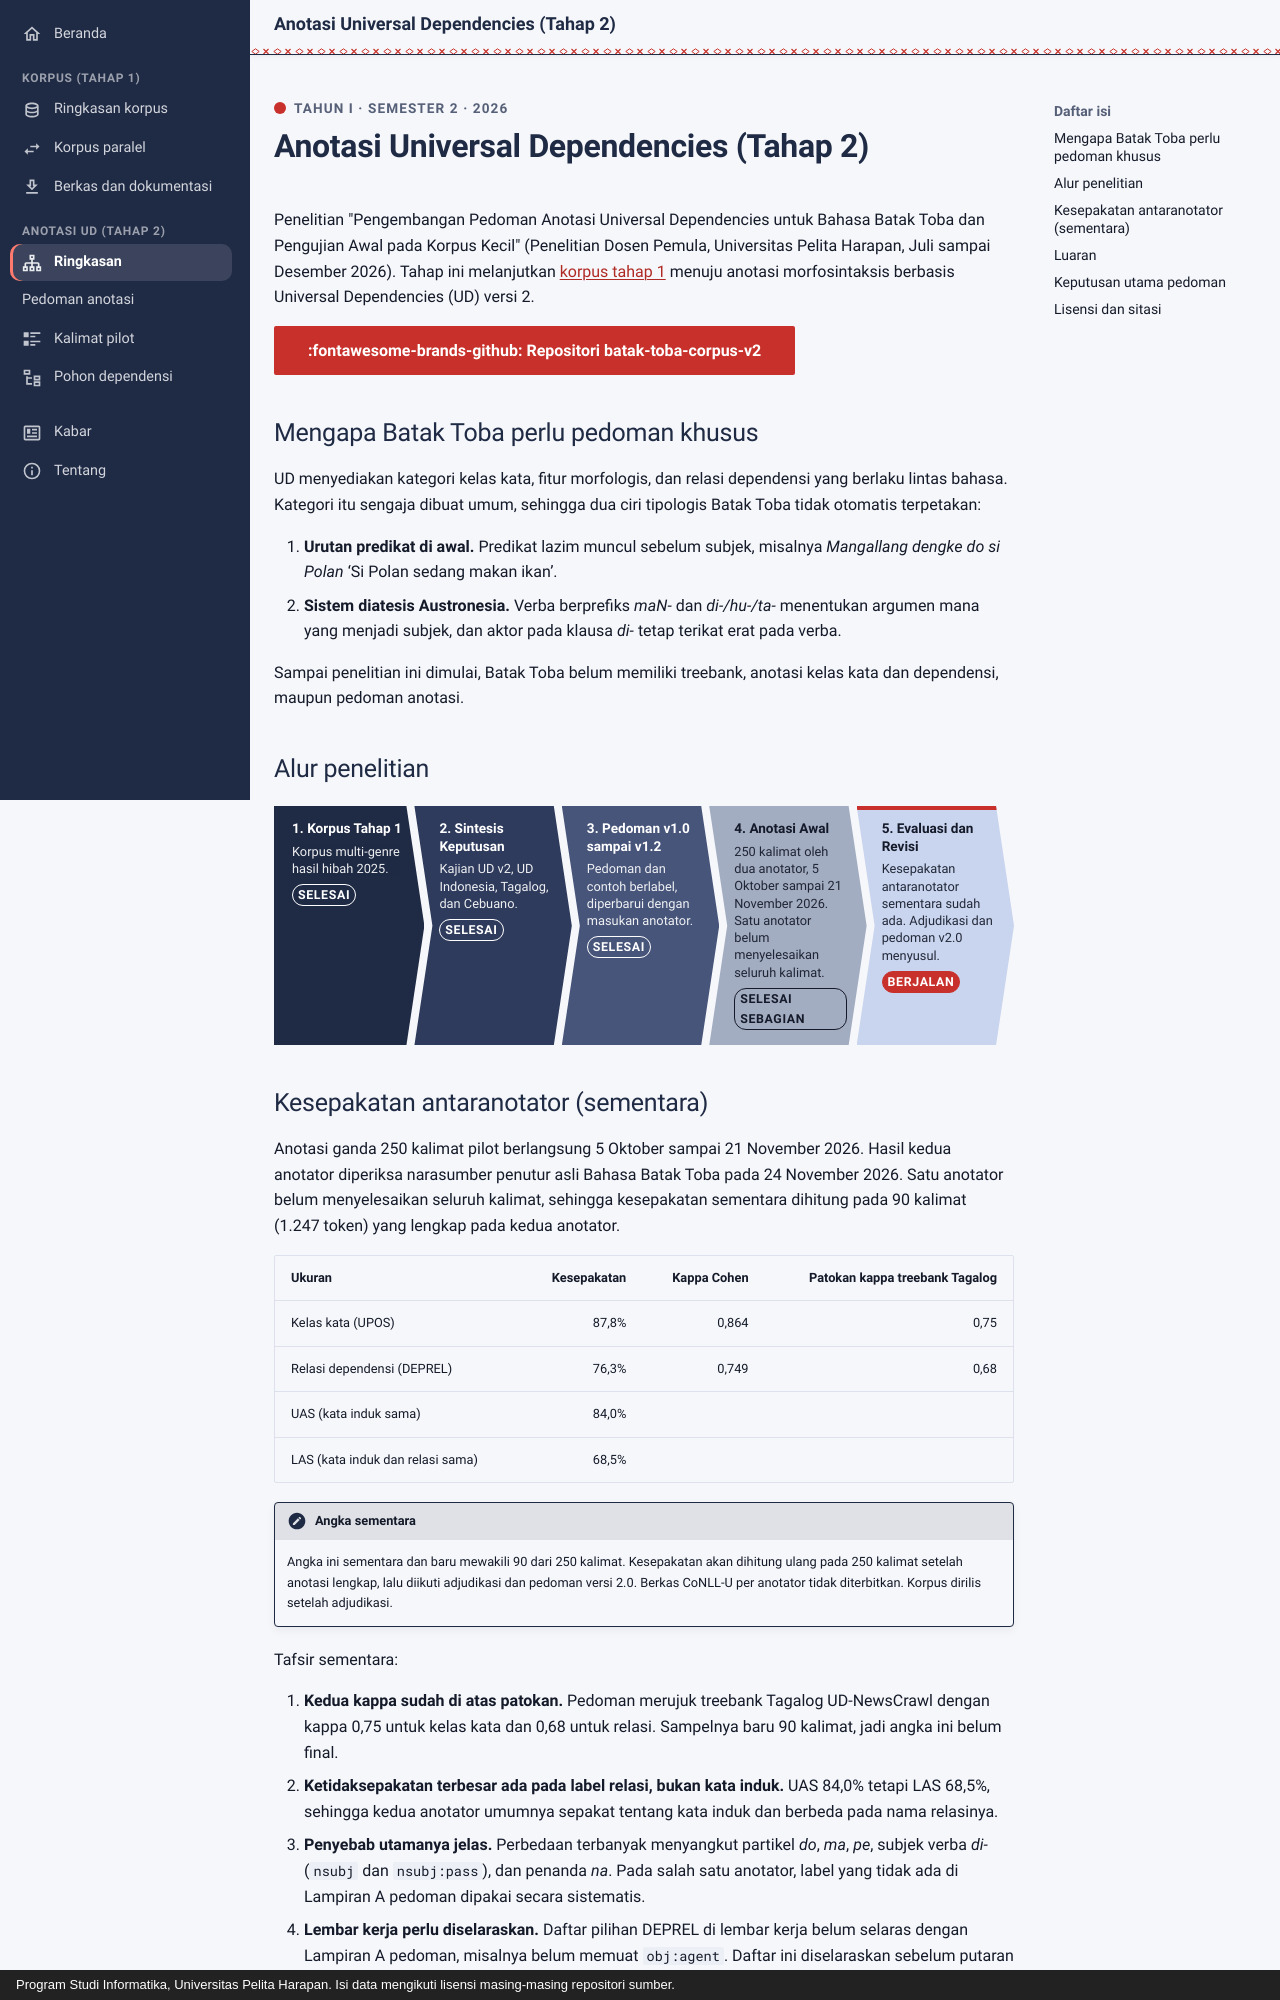

repository: FeliksMakarios/nlptoba.org · page: anotasi-ud/index.html · generator: mkdocs · copyright: Program Studi Informatika, Universitas Pelita Harapan. Isi data mengikuti lisensi masing-masing repositori sumber.

---
icon: material/sitemap-outline
dataset: ud
description: "Tahap 2 proyek NLP Batak Toba: pedoman anotasi Universal Dependencies, 250 kalimat pilot, dan keputusan utama untuk predikat awal serta diatesis Austronesia."
title: Anotasi Universal Dependencies (Tahap 2)
---

<p class="nt-kicker">Tahun I · Semester 2 · 2026</p>

# Anotasi Universal Dependencies (Tahap 2)

Penelitian "Pengembangan Pedoman Anotasi Universal Dependencies untuk Bahasa Batak Toba dan Pengujian Awal pada Korpus Kecil" (Penelitian Dosen Pemula, Universitas Pelita Harapan, Juli sampai Desember 2026). Tahap ini melanjutkan [korpus tahap 1](../korpus/index.md) menuju anotasi morfosintaksis berbasis Universal Dependencies (UD) versi 2.

[:fontawesome-brands-github: Repositori batak-toba-corpus-v2](https://github.com/FeliksMakarios/batak-toba-corpus-v2){ .md-button .md-button--primary }

## Mengapa Batak Toba perlu pedoman khusus

UD menyediakan kategori kelas kata, fitur morfologis, dan relasi dependensi yang berlaku lintas bahasa. Kategori itu sengaja dibuat umum, sehingga dua ciri tipologis Batak Toba tidak otomatis terpetakan:

1. **Urutan predikat di awal.** Predikat lazim muncul sebelum subjek, misalnya *Mangallang dengke do si Polan* ‘Si Polan sedang makan ikan’.
2. **Sistem diatesis Austronesia.** Verba berprefiks *maN-* dan *di-/hu-/ta-* menentukan argumen mana yang menjadi subjek, dan aktor pada klausa *di-* tetap terikat erat pada verba.

Sampai penelitian ini dimulai, Batak Toba belum memiliki treebank, anotasi kelas kata dan dependensi, maupun pedoman anotasi.

## Alur penelitian

<div class="nt-flow">
  <div class="nt-step nt-y1"><span class="nt-step-title">Korpus Tahap 1</span><span class="nt-step-note">Korpus multi-genre hasil hibah 2025.</span><span class="nt-step-state">Selesai</span></div>
  <div class="nt-step nt-y2"><span class="nt-step-title">Sintesis Keputusan</span><span class="nt-step-note">Kajian UD v2, UD Indonesia, Tagalog, dan Cebuano.</span><span class="nt-step-state">Selesai</span></div>
  <div class="nt-step nt-y3"><span class="nt-step-title">Pedoman v1.0 sampai v1.2</span><span class="nt-step-note">Pedoman dan contoh berlabel, diperbarui dengan masukan anotator.</span><span class="nt-step-state">Selesai</span></div>
  <div class="nt-step nt-y4"><span class="nt-step-title">Anotasi Awal</span><span class="nt-step-note">250 kalimat oleh dua anotator, 5 Oktober sampai 21 November 2026. Satu anotator belum menyelesaikan seluruh kalimat.</span><span class="nt-step-state">Selesai sebagian</span></div>
  <div class="nt-step nt-y5 is-run"><span class="nt-step-title">Evaluasi dan Revisi</span><span class="nt-step-note">Kesepakatan antaranotator sementara sudah ada. Adjudikasi dan pedoman v2.0 menyusul.</span><span class="nt-step-state">Berjalan</span></div>
</div>
